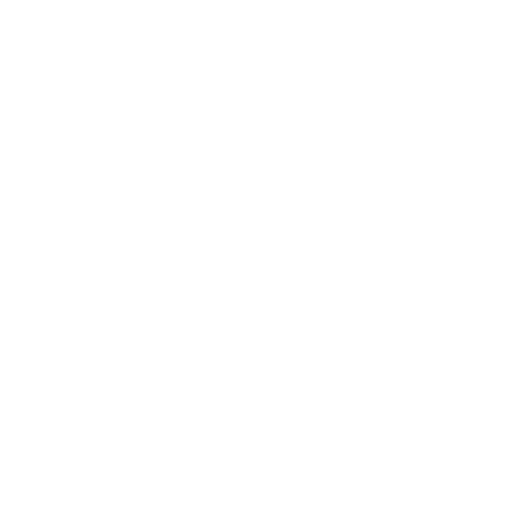
t = 0.00 s
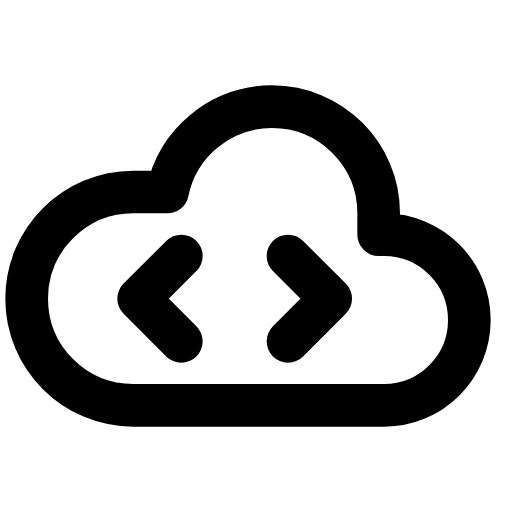
t = 2.25 s
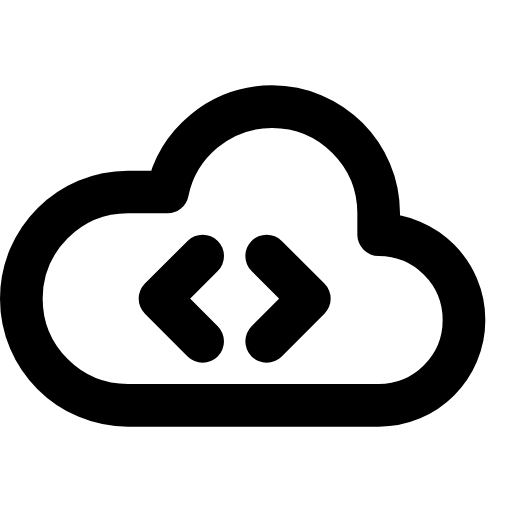
t = 3.75 s
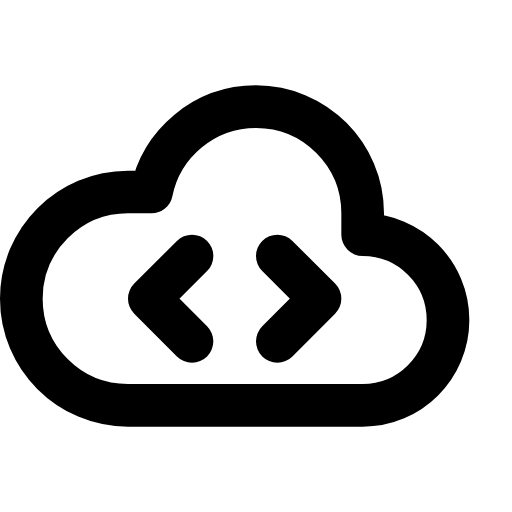
t = 6.00 s
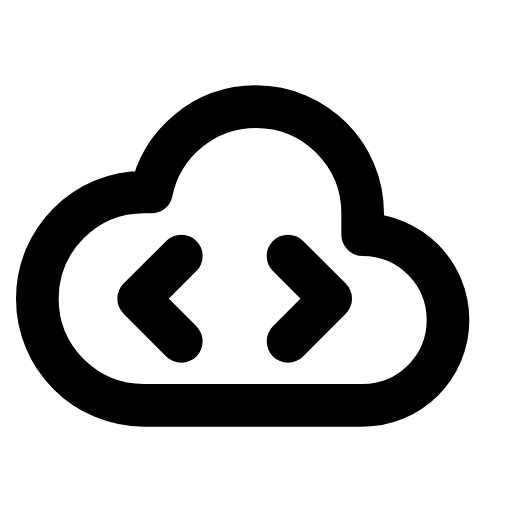
t = 8.25 s
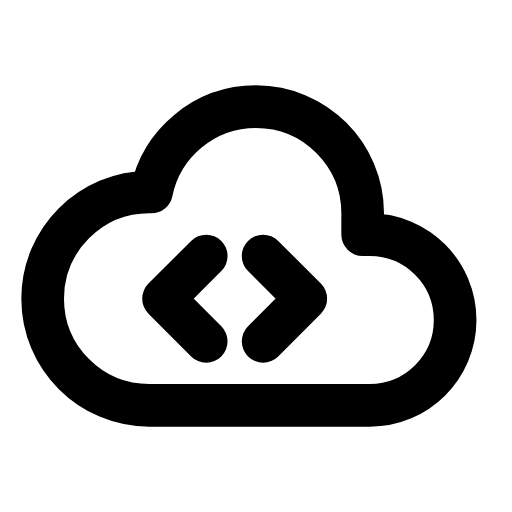
t = 10.00 s

The animated SVG that drew these frames (rendered in a browser with its animation timeline set to each time). Animation: 5 SMIL elements (animate=4,set=1); frames cover the first 10.00 s, repeats indefinitely.

<svg viewBox="0 0 24 24" xmlns="http://www.w3.org/2000/svg"><g fill="none" stroke="currentColor" stroke-linecap="round" stroke-linejoin="round" stroke-width="2"><path d="M7 19h11c2.21 0 4 -1.79 4 -4c0 -2.21 -1.79 -4 -4 -4h-1v-1c0 -2.76 -2.24 -5 -5 -5c-2.42 0 -4.44 1.72 -4.9 4h-0.1c-2.76 0 -5 2.24 -5 5c0 2.76 2.24 5 5 5Z" stroke-dasharray="60"><animate attributeName="d" dur="12s" repeatCount="indefinite" keyTimes="0;0.25;0.5;0.75;1" values="M7 19h11c2.21 0 4 -1.79 4 -4c0 -2.21 -1.79 -4 -4 -4h-1v-1c0 -2.76 -2.24 -5 -5 -5c-2.42 0 -4.44 1.72 -4.9 4h-0.1c-2.76 0 -5 2.24 -5 5c0 2.76 2.24 5 5 5Z;M6 19h12c2.21 0 4 -1.79 4 -4c0 -2.21 -1.79 -4 -4 -4h0v-1c0 -2.76 -2.24 -5 -5 -5c-2.42 0 -4.44 1.72 -4.9 4h-2.1c-2.76 0 -5 2.24 -5 5c0 2.76 2.24 5 5 5Z;M6 19h11c2.21 0 4 -1.79 4 -4c0 -2.21 -1.79 -4 -4 -4h0v-1c0 -2.76 -2.24 -5 -5 -5c-2.42 0 -4.44 1.72 -4.9 4h-1.1c-2.76 0 -5 2.24 -5 5c0 2.76 2.24 5 5 5Z;M7 19h10c2.21 0 4 -1.79 4 -4c0 -2.21 -1.79 -4 -4 -4h0v-1c0 -2.76 -2.24 -5 -5 -5c-2.42 0 -4.44 1.72 -4.9 4h-0.1c-2.76 0 -5 2.24 -5 5c0 2.76 2.24 5 5 5Z;M7 19h11c2.21 0 4 -1.79 4 -4c0 -2.21 -1.79 -4 -4 -4h-1v-1c0 -2.76 -2.24 -5 -5 -5c-2.42 0 -4.44 1.72 -4.9 4h-0.1c-2.76 0 -5 2.24 -5 5c0 2.76 2.24 5 5 5Z"/><animate attributeName="stroke-dashoffset" dur="0.6s" fill="freeze" values="60;0"/></path><path d="M7 14l2 2M7 14l2 -2M15 14l-2 2M15 14l-2 -2" opacity="0" stroke-dasharray="6"><animate attributeName="d" dur="6s" repeatCount="indefinite" keyTimes="0;0.25;0.75;1" values="M7 14l2 2M7 14l2 -2M15 14l-2 2M15 14l-2 -2;M6 14l2 2M6 14l2 -2M16 14l-2 2M16 14l-2 -2;M8 14l2 2M8 14l2 -2M14 14l-2 2M14 14l-2 -2;M7 14l2 2M7 14l2 -2M15 14l-2 2M15 14l-2 -2"/><set attributeName="opacity" to="1" begin="0.6s" fill="freeze"/><animate attributeName="stroke-dashoffset" begin="0.6s" dur="0.4s" fill="freeze" values="6;0"/></path></g></svg>
